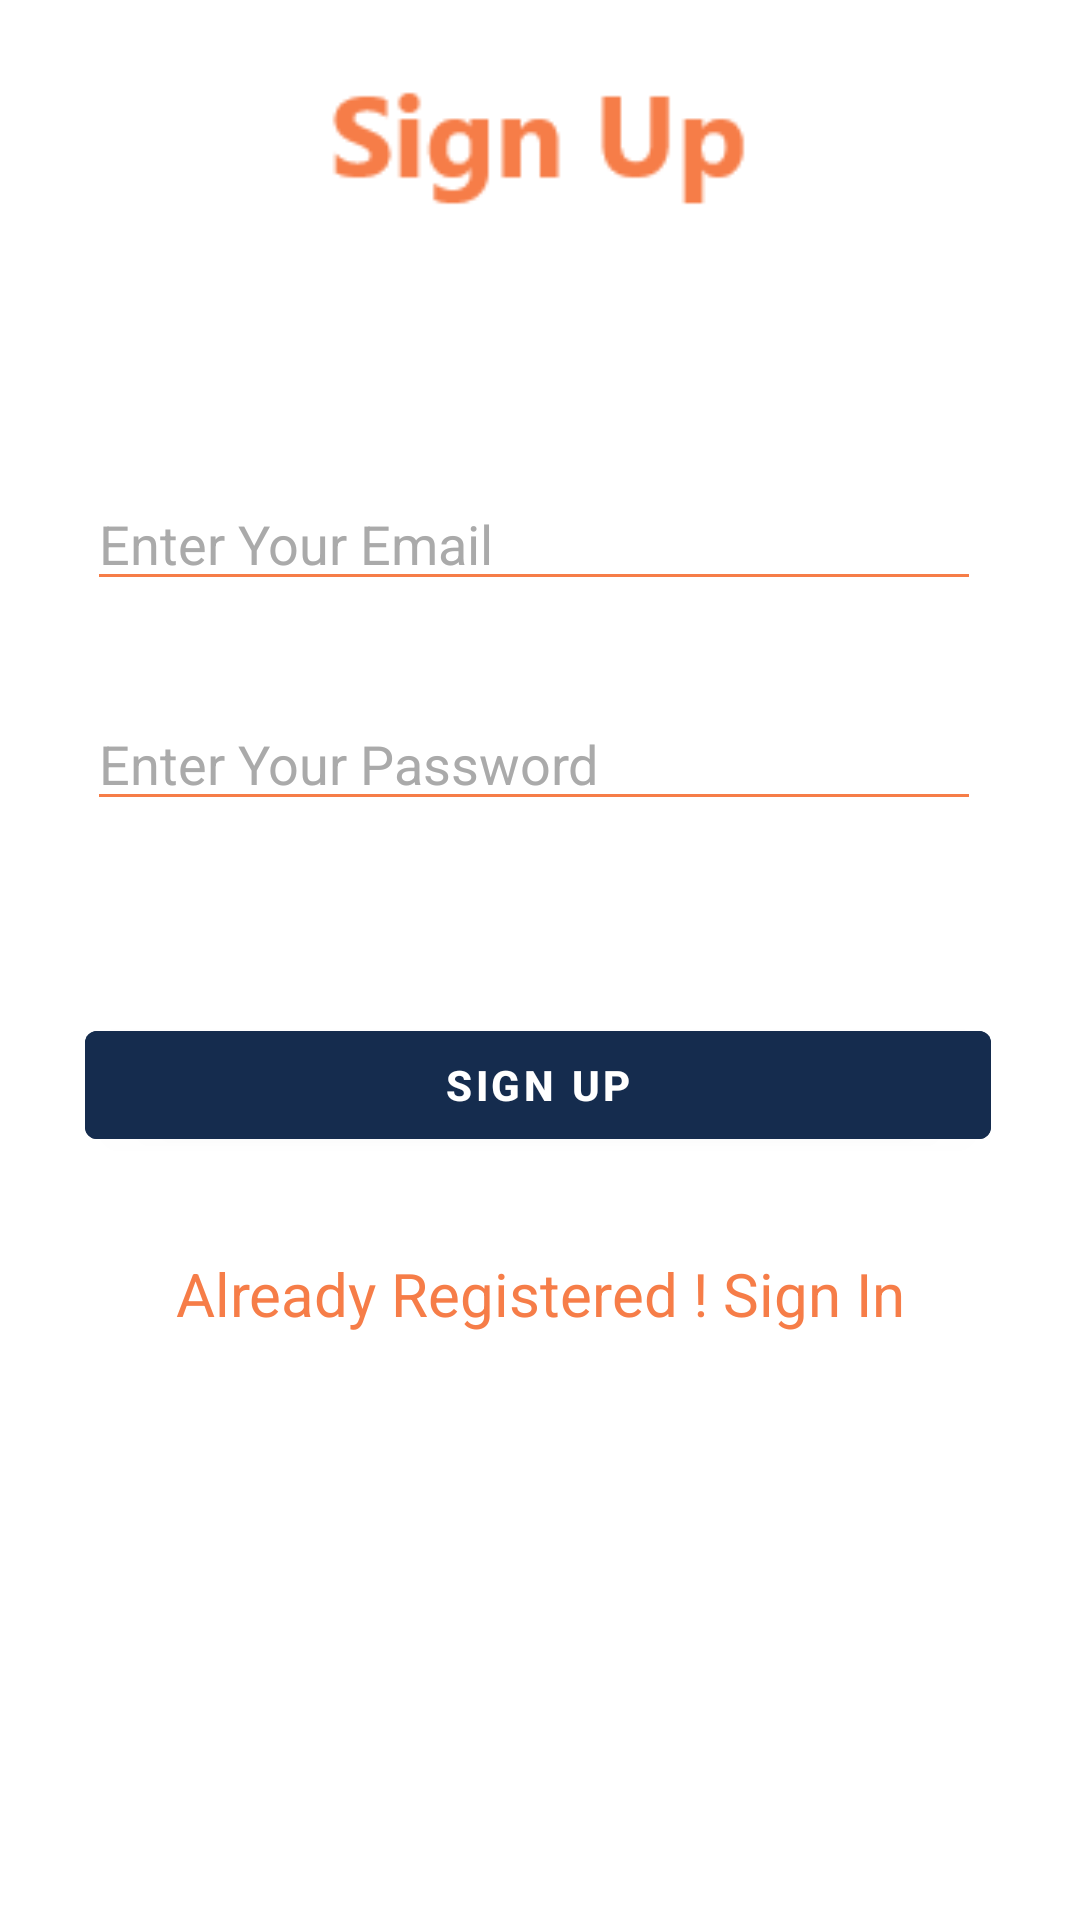

Android layout source for this screen:
<!-- AndroidManifest.xml: application theme Theme.Instag -->
<!-- res/layout/activity_registration.xml -->
<?xml version="1.0" encoding="utf-8"?>
<androidx.constraintlayout.widget.ConstraintLayout xmlns:android="http://schemas.android.com/apk/res/android"
    xmlns:app="http://schemas.android.com/apk/res-auto"
    xmlns:tools="http://schemas.android.com/tools"
    android:layout_width="match_parent"
    android:layout_height="match_parent"
    android:background="@color/white"
    tools:context="com.example.mytaste2.RegistrationActivity">

    <ImageView
        android:id="@+id/imageView"
        android:layout_width="0dp"
        android:layout_height="wrap_content"
        android:layout_marginTop="24dp"
        app:layout_constraintEnd_toEndOf="parent"
        app:layout_constraintHorizontal_bias="0.0"
        app:layout_constraintStart_toStartOf="parent"
        app:layout_constraintTop_toBottomOf="@+id/imageView2"
        app:srcCompat="@drawable/signup" />

    <ImageView
        android:id="@+id/imageView2"
        android:layout_width="140dp"
        android:layout_height="55dp"
        android:layout_marginTop="16dp"
        app:layout_constraintEnd_toEndOf="parent"
        app:layout_constraintHorizontal_bias="0.5"
        app:layout_constraintStart_toStartOf="parent"
        app:layout_constraintTop_toTopOf="parent"
        app:srcCompat="@drawable/text_sign_up" />

    <EditText
        android:id="@+id/edit_email_reg"
        android:layout_width="298dp"
        android:layout_height="wrap_content"
        android:layout_marginTop="64dp"
        android:backgroundTint="@color/orange"
        android:ems="10"
        android:hint="@string/enter_email"
        android:inputType="textEmailAddress"
        android:textColor="@color/black"
        android:textColorHint="@android:color/darker_gray"
        app:layout_constraintEnd_toEndOf="parent"
        app:layout_constraintHorizontal_bias="0.469"
        app:layout_constraintStart_toStartOf="parent"
        app:layout_constraintTop_toBottomOf="@+id/imageView" />

    <EditText
        android:id="@+id/edit_pass_reg"
        android:layout_width="298dp"
        android:layout_height="wrap_content"
        android:layout_marginTop="32dp"
        android:backgroundTint="@color/orange"
        android:ems="10"
        android:hint="@string/enter_pass"
        android:inputType="textPassword"
        android:textColor="@color/black"
        android:textColorHint="@android:color/darker_gray"
        app:layout_constraintEnd_toEndOf="parent"
        app:layout_constraintHorizontal_bias="0.469"
        app:layout_constraintStart_toStartOf="parent"
        app:layout_constraintTop_toBottomOf="@+id/edit_email_reg" />

    <Button
        android:id="@+id/btn_signup"
        android:layout_width="302dp"
        android:layout_height="48dp"
        android:layout_marginTop="64dp"
        android:backgroundTint="@color/dark_blue"
        android:text="@string/sign_up"
        android:textColor="@color/white"
        android:textStyle="bold"
        app:layout_constraintEnd_toEndOf="parent"
        app:layout_constraintHorizontal_bias="0.486"
        app:layout_constraintStart_toStartOf="parent"
        app:layout_constraintTop_toBottomOf="@+id/edit_pass_reg" />

    <TextView
        android:id="@+id/sign_in_text"
        android:layout_width="wrap_content"
        android:layout_height="wrap_content"
        android:layout_marginTop="32dp"
        android:text="@string/sign_in_text"
        android:textColor="@color/orange"
        android:textSize="20sp"
        app:layout_constraintEnd_toEndOf="parent"
        app:layout_constraintStart_toStartOf="parent"
        app:layout_constraintTop_toBottomOf="@+id/btn_signup" />
</androidx.constraintlayout.widget.ConstraintLayout>
<!-- resources referenced by this layout -->
<resources>
  <color name="black">#FF000000</color>
  <color name="dark_blue">#152C4E</color>
  <color name="orange">#F67D48</color>
  <color name="white">#FFFFFFFF</color>
  <!-- drawable text_sign_up: png bitmap (drawable-v24, 1739 bytes) -->
  <string name="enter_email">Enter Your Email</string>
  <string name="enter_pass">Enter Your Password</string>
  <string name="sign_in_text">Already Registered ! Sign In</string>
  <string name="sign_up">Sign Up</string>
  <style name="Theme.Instag" parent="Theme.MaterialComponents.Light.NoActionBar">
          
          <item name="colorPrimary">@color/purple_500</item>
          <item name="colorPrimaryVariant">@color/purple_700</item>
          <item name="colorOnPrimary">@color/white</item>
          
          <item name="colorSecondary">@color/teal_200</item>
          <item name="colorSecondaryVariant">@color/teal_700</item>
          <item name="colorOnSecondary">@color/black</item>
          
          <item name="android:statusBarColor" tools:targetApi="l">?attr/colorPrimaryVariant</item>
          
          <item name="windowActionBar">false</item>
          <item name="windowNoTitle">true</item>
          <item name="android:textColor">@color/black</item>
      </style>
  <color name="purple_500">#FF6200EE</color>
  <color name="purple_700">#FF3700B3</color>
  <color name="teal_200">#152C4E</color>
  <color name="teal_700">#FF018786</color>
</resources>
